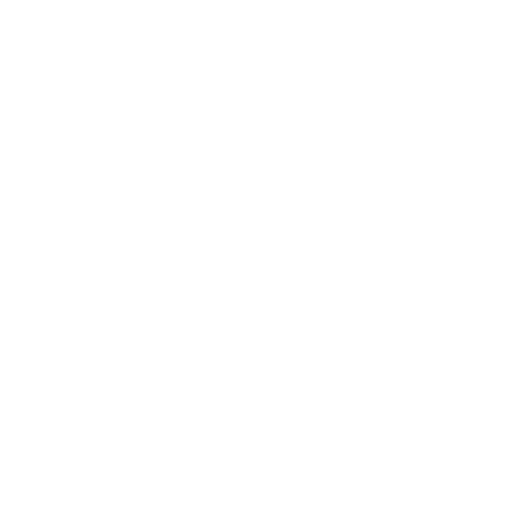
t = 0.00 s
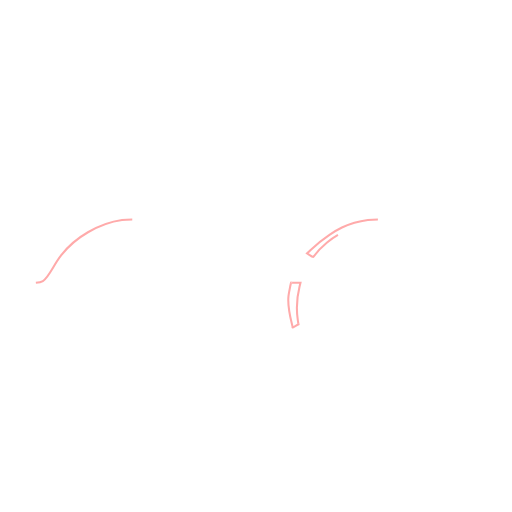
t = 0.38 s
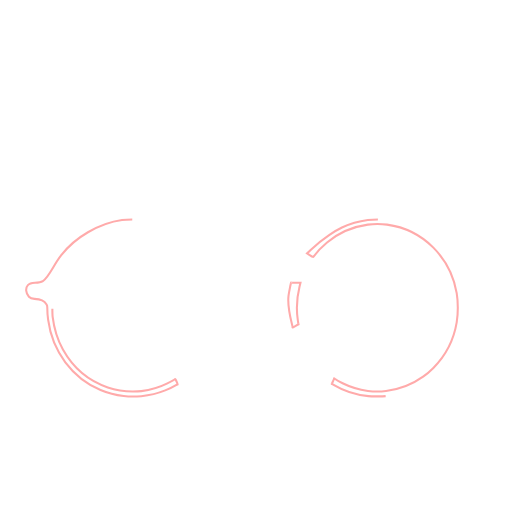
t = 0.77 s
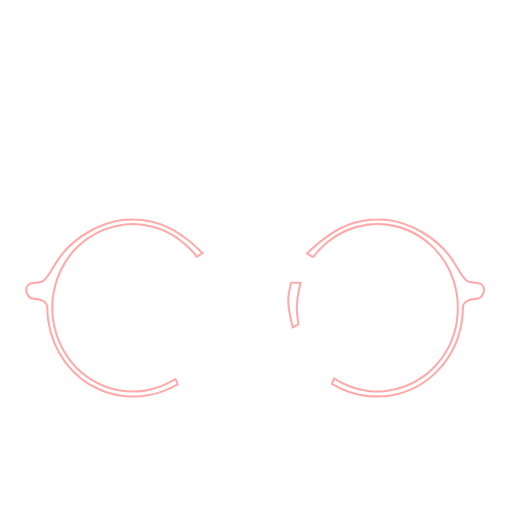
t = 1.15 s
t = 1.53 s: frame unchanged from t = 1.15 s, image omitted
t = 1.92 s: frame unchanged from t = 1.15 s, image omitted

The animated SVG that drew these frames (rendered in a browser with its animation timeline set to each time). Animation: 4 CSS @keyframes rules; one cycle of 2.30 s, repeats indefinitely.

<!--?xml version="1.0" encoding="UTF-8" standalone="no"?-->
<svg xmlns:dc="http://purl.org/dc/elements/1.1/" xmlns:cc="http://creativecommons.org/ns#" xmlns:rdf="http://www.w3.org/1999/02/22-rdf-syntax-ns#" xmlns:svg="http://www.w3.org/2000/svg" xmlns="http://www.w3.org/2000/svg" xmlns:sodipodi="http://sodipodi.sourceforge.net/DTD/sodipodi-0.dtd" xmlns:inkscape="http://www.inkscape.org/namespaces/inkscape" id="svg8" version="1.1" viewBox="0 0 50 50" height="50mm" width="50mm" sodipodi:docname="loader.svg" inkscape:version="0.92.4 5da689c313, 2019-01-14" style="">
  <sodipodi:namedview pagecolor="#454545" bordercolor="#666666" borderopacity="1" objecttolerance="10" gridtolerance="10" guidetolerance="10" inkscape:pageopacity="0" inkscape:pageshadow="2" inkscape:window-width="640" inkscape:window-height="480" id="namedview833" showgrid="false" inkscape:zoom="1.551906" inkscape:cx="62.27533" inkscape:cy="73.33999" inkscape:current-layer="g1180"></sodipodi:namedview>
  <defs id="defs2"></defs>
  <metadata id="metadata5">
    <rdf:rdf>
      <cc:work rdf:about="">
        <dc:format>image/svg+xml</dc:format>
        <dc:type rdf:resource="http://purl.org/dc/dcmitype/StillImage"></dc:type>
        <dc:title></dc:title>
      </cc:work>
    </rdf:rdf>
  </metadata>
  <g id="layer1" transform="translate(0,-166)">
    <g transform="translate(-84.66667,-6.047619)" id="g1176">
      <g transform="translate(901.4965,-113.5977)" id="g1180">
        <path id="path30" d="m -792.4058,329.521 c -1.9859,-0.2468 -4.0446,-1.8496 -6.0287,-4.6936 -0.3577,-0.5129 -1.026,-1.5834 -1.0345,-1.6571 0,-0.013 -0.056,-0.1303 -0.1213,-0.2602 -0.065,-0.13 -0.1153,-0.2454 -0.1113,-0.2565 0.01,-0.011 0.1078,-0.091 0.2306,-0.1778 1.9253,-1.3604 3.1311,-3.4363 3.4189,-5.8856 0.041,-0.3447 0.041,-1.4322 0,-1.777 -0.1666,-1.4183 -0.6109,-2.6481 -1.3639,-3.7756 -0.1105,-0.1656 -0.201,-0.3079 -0.201,-0.3163 0,-0.016 0.4042,-0.2665 0.6264,-0.3883 1.1859,-0.6503 2.3875,-1.0473 3.7083,-1.2252 0.4799,-0.065 1.6354,-0.091 2.1284,-0.049 1.4845,0.128 2.8277,0.53 4.1107,1.2303 0.2459,0.1342 0.7263,0.421 0.7812,0.4664 0.01,0.01 -0.083,0.1453 -0.1945,0.3148 -0.4251,0.6468 -0.7161,1.2444 -0.9539,1.9592 l -0.078,0.2341 h -0.4535 c -0.2495,0 -0.4536,-0.01 -0.4536,-0.02 0,-0.045 0.1446,-0.4972 0.2405,-0.7522 0.1185,-0.315 0.3886,-0.8939 0.4287,-0.9187 0.064,-0.039 0.011,-0.084 -0.2669,-0.2229 -1.7212,-0.8595 -3.6081,-1.1359 -5.534,-0.8107 -0.7981,0.1347 -1.8644,0.4974 -2.5572,0.8695 l -0.1602,0.086 0.072,0.122 c 0.2706,0.4568 0.565,1.1931 0.7134,1.7849 0.1593,0.6345 0.2021,0.98 0.2048,1.6511 0.01,0.8978 -0.011,1.0576 -0.1687,1.7891 -0.281,1.3069 -0.8199,2.6649 -1.4755,3.7185 -0.1828,0.2938 -0.607,0.8642 -0.8063,1.0845 -0.078,0.086 -0.1555,0.1744 -0.173,0.1969 -0.028,0.036 -0.01,0.086 0.1661,0.3842 1.9495,3.3856 4.3471,5.505 6.0002,5.304 0.6418,-0.078 1.3837,-0.4557 2.139,-1.0886 0.3654,-0.3061 1.0482,-0.9988 1.4023,-1.4224 0.5329,-0.6376 1.1497,-1.5004 1.6448,-2.3006 l 0.2198,-0.3554 -0.079,-0.065 c -0.3221,-0.2649 -0.6368,-0.6288 -0.9309,-1.0765 -0.3124,-0.4757 -0.6479,-1.1543 -0.8177,-1.6543 -0.036,-0.1056 -0.071,-0.1921 -0.077,-0.1921 -0.01,0 -0.5913,0.3801 -1.2996,0.8448 l -1.2877,0.8448 v -0.8688 -0.8689 l 1.2636,-0.8525 c 0.6951,-0.4689 1.2917,-0.8644 1.3258,-0.8791 0.034,-0.014 0.1623,-0.088 0.285,-0.162 0.1441,-0.088 0.226,-0.1249 0.2316,-0.1055 0.01,0.016 0.044,0.1812 0.087,0.3662 0.3157,1.3626 1.0129,2.6589 2.0025,3.7232 0.3491,0.3754 0.7641,0.7307 1.3455,1.1517 l 0.066,0.048 -0.1473,0.2983 c -0.3709,0.7513 -1.2798,2.1194 -2.0335,3.061 -1.6215,2.0257 -3.2918,3.2311 -4.8606,3.5077 -0.2703,0.047 -0.9224,0.068 -1.1768,0.036 z m 11.9117,-6.2975 c -0.1782,-0.011 -0.3348,-0.03 -0.3481,-0.043 -0.016,-0.016 -0.011,-0.046 0.014,-0.089 0.021,-0.036 0.2036,-0.3513 0.4055,-0.7013 0.2019,-0.3501 0.3791,-0.6492 0.3937,-0.6649 0.016,-0.016 0.1724,-0.04 0.3748,-0.056 0.7912,-0.063 1.5659,-0.2813 2.2376,-0.6313 0.3043,-0.1586 0.3321,-0.1744 0.5122,-0.2906 1.2734,-0.8223 2.1472,-2.0708 2.5436,-3.6342 0.044,-0.1727 0.048,-0.2614 0.014,-0.2826 -0.013,-0.01 -0.1078,0.056 -0.2101,0.1423 -0.2069,0.175 -0.28,0.2352 -0.4381,0.3611 -0.1917,0.1526 -0.4359,0.3496 -0.5644,0.4551 -0.069,0.057 -0.1688,0.1369 -0.3615,0.2904 -0.2162,0.1721 -0.3141,0.2532 -0.3614,0.2991 -0.093,0.091 -0.1367,0.065 -0.3482,-0.2033 -0.2209,-0.2808 -0.2026,-0.2706 -0.5859,-0.3251 -0.3261,-0.046 -0.3311,-0.049 -0.317,-0.1852 0.01,-0.063 0.029,-0.2246 0.051,-0.36 0.021,-0.1354 0.055,-0.3515 0.075,-0.4803 0.02,-0.1288 0.052,-0.3314 0.071,-0.4503 0.043,-0.2676 0.094,-0.5945 0.1428,-0.9245 0.021,-0.1388 0.049,-0.3117 0.063,-0.3843 0.041,-0.218 0.073,-0.4639 0.062,-0.4748 -0.021,-0.021 -0.064,0.025 -0.1132,0.1223 -0.044,0.087 -1.4433,2.5148 -3.9188,6.8005 -0.3967,0.6868 -0.7472,1.2947 -0.7789,1.3509 -0.034,0.06 -0.075,0.102 -0.1003,0.102 -0.024,0 -0.155,-0.039 -0.2922,-0.086 -0.1371,-0.047 -0.3046,-0.1016 -0.3721,-0.1205 -0.067,-0.019 -0.2296,-0.092 -0.3602,-0.1619 -0.4243,-0.2276 -0.4829,-0.2753 -0.4198,-0.3411 0.026,-0.026 0.036,-0.044 1.3883,-2.3883 1.7434,-3.0211 3.0725,-5.324 3.9572,-6.8562 0.9113,-1.5784 1.3506,-2.3399 1.7125,-2.9689 0.1264,-0.2196 0.2503,-0.4121 0.2753,-0.4277 0.039,-0.024 0.072,-0.012 0.2176,0.074 0.095,0.056 0.2045,0.1357 0.2441,0.176 0.039,0.041 0.1261,0.1161 0.1921,0.1683 0.2109,0.1671 0.6169,0.5486 0.6345,0.5964 0.017,0.044 0.01,0.1126 -0.046,0.4487 -0.031,0.1878 -0.087,0.553 -0.1332,0.8645 -0.019,0.1255 -0.051,0.3308 -0.071,0.4562 -0.021,0.1256 -0.053,0.3309 -0.071,0.4564 -0.019,0.1254 -0.052,0.3416 -0.073,0.4803 -0.022,0.1386 -0.048,0.3115 -0.059,0.3842 -0.011,0.073 -0.026,0.1591 -0.035,0.1921 -0.01,0.033 -0.025,0.1303 -0.037,0.2161 -0.012,0.086 -0.039,0.2696 -0.061,0.4083 -0.021,0.1387 -0.054,0.3494 -0.072,0.4683 -0.018,0.1189 -0.046,0.2864 -0.062,0.3722 -0.041,0.2173 -0.04,0.2496 0,0.2583 0.021,0.01 0.064,-0.018 0.096,-0.049 0.058,-0.056 0.6189,-0.5145 0.7398,-0.6045 0.034,-0.026 0.1788,-0.1446 0.3205,-0.2642 0.1417,-0.1195 0.3453,-0.2876 0.4525,-0.3735 0.2434,-0.1948 0.505,-0.4063 0.7054,-0.5703 0.085,-0.069 0.1659,-0.1261 0.1804,-0.1261 0.048,0 0.093,0.1515 0.2026,0.6844 0.1636,0.7925 0.1982,1.6439 0.096,2.3739 -0.021,0.1473 -0.041,0.3002 -0.046,0.3398 -0.033,0.25 -0.1483,0.7256 -0.2434,0.9966 -0.021,0.059 -0.057,0.1729 -0.08,0.2522 -0.023,0.079 -0.075,0.2143 -0.1162,0.3002 -0.041,0.086 -0.08,0.1898 -0.087,0.231 -0.023,0.1308 -0.6744,1.2616 -0.7808,1.3539 -0.038,0.033 -0.1105,0.1203 -0.1612,0.1938 -0.2813,0.4085 -1.0106,1.1145 -1.5114,1.4633 -0.1899,0.1322 -0.5061,0.3332 -0.6951,0.4418 -1.1821,0.6795 -2.6617,1.0248 -4.0448,0.9441 z m -23.8069,-0.056 c 0,0 -0.096,-0.01 -0.2083,-0.018 -1.3737,-0.1003 -2.8934,-0.7007 -3.9433,-1.5581 -0.093,-0.076 -0.1766,-0.1381 -0.1857,-0.1381 -0.024,0 -0.7048,-0.6812 -0.8794,-0.8794 -0.08,-0.091 -0.2016,-0.247 -0.2701,-0.347 -0.069,-0.1 -0.1509,-0.2045 -0.1828,-0.2322 -0.096,-0.084 -0.5904,-0.9457 -0.5904,-1.0302 0,-0.026 -0.044,-0.1385 -0.099,-0.2501 -0.054,-0.1116 -0.1238,-0.2785 -0.1542,-0.371 -0.031,-0.092 -0.072,-0.2167 -0.092,-0.2761 -0.064,-0.1901 -0.171,-0.5914 -0.2111,-0.7925 -0.012,-0.059 -0.048,-0.3134 -0.08,-0.5644 -0.1903,-1.4819 0.075,-2.9584 0.7756,-4.3106 0.1493,-0.2883 0.2171,-0.4029 0.4012,-0.6784 0.1614,-0.2417 0.1692,-0.2525 0.3254,-0.4503 0.317,-0.4018 0.7547,-0.8478 1.1212,-1.1429 0.1222,-0.098 0.2222,-0.1895 0.2222,-0.2027 0,-0.023 0.1381,-0.1175 0.3649,-0.2491 l 0.1127,-0.065 0.058,0.091 c 0.032,0.051 0.1449,0.2429 0.2511,0.4278 0.1062,0.1849 0.4083,0.709 0.6714,1.1647 2.7211,4.7124 2.7131,4.6985 2.6963,4.7145 -0.01,0.01 -2.2428,1.3359 -3.5015,2.0801 -0.1626,0.096 -0.2923,0.178 -0.2882,0.182 0.01,0.01 0.4235,-0.013 0.932,-0.038 2.4707,-0.1215 4.0459,-0.1882 4.061,-0.1719 0.01,0.01 0.5648,0.9679 1.2347,2.1289 l 1.218,2.1111 -0.053,0.039 c -0.1089,0.082 -0.6148,0.346 -0.6965,0.3632 -0.047,0.01 -0.2145,0.063 -0.3727,0.1171 -0.1581,0.054 -0.3142,0.096 -0.3469,0.092 -0.051,-0.01 -0.1665,-0.1931 -0.8332,-1.3491 -0.4256,-0.7382 -0.7891,-1.3574 -0.8079,-1.3761 -0.051,-0.051 -4.0274,-0.062 -4.0471,-0.01 -0.013,0.034 0.011,0.058 0.2156,0.2135 0.7396,0.562 1.3457,0.8464 2.3635,1.1087 0.095,0.024 0.1065,0.039 0.2748,0.3316 0.097,0.1684 0.3042,0.5263 0.461,0.7953 0.1569,0.269 0.2794,0.5041 0.2724,0.5223 -0.01,0.022 -0.043,0.031 -0.099,0.028 -0.048,-0.01 -0.089,-0.01 -0.091,-0.01 z m -4.4805,-6.1801 c 2.1732,-1.2544 2.4227,-1.4024 2.4361,-1.4446 0.01,-0.026 -0.01,-0.073 -0.032,-0.1111 -0.044,-0.062 -0.3232,-0.5455 -1.4421,-2.4915 -0.2582,-0.4491 -0.4799,-0.8236 -0.4926,-0.8323 -0.042,-0.028 -0.082,0.01 -0.2021,0.1677 -0.6051,0.8192 -0.9584,1.6347 -1.1202,2.5858 -0.1237,0.7276 -0.092,1.7135 0.073,2.2436 0.018,0.059 0.033,0.1351 0.033,0.1702 0,0.077 0.021,0.102 0.074,0.088 0.021,-0.01 0.3243,-0.1749 0.673,-0.3761 z m 24.6409,4.9584 c -0.1628,-0.099 -0.372,-0.2472 -0.465,-0.33 -0.3884,-0.3456 -0.4784,-0.4373 -0.4682,-0.4763 0.01,-0.036 0.1906,-0.3526 1.4217,-2.4838 0.2136,-0.3698 0.6564,-1.1371 0.9839,-1.705 0.3275,-0.568 0.6858,-1.1879 0.7962,-1.3776 0.1104,-0.1897 0.2008,-0.3597 0.2008,-0.3777 0,-0.041 0.1629,0.057 -1.621,-0.9697 -0.8321,-0.4789 -1.5537,-0.8968 -1.6036,-0.9287 -0.05,-0.032 -0.1205,-0.064 -0.157,-0.071 -0.061,-0.012 -0.071,0 -0.1188,0.1029 -0.2537,0.5624 -0.4098,1.0356 -0.4861,1.4728 -0.015,0.086 -0.038,0.1994 -0.05,0.2522 -0.035,0.145 -0.062,0.65 -0.054,0.9798 0.027,0.9993 0.2911,1.9426 0.7794,2.7827 0.051,0.088 0.092,0.1854 0.092,0.2161 0,0.031 -0.1772,0.3585 -0.3921,0.7283 -0.2878,0.4954 -0.4024,0.6724 -0.4349,0.6724 -0.046,0 -0.1039,-0.072 -0.3382,-0.4203 -0.2119,-0.3148 -0.2165,-0.3218 -0.2341,-0.3602 -0.01,-0.02 -0.06,-0.1117 -0.1126,-0.2041 -0.336,-0.5877 -0.6261,-1.3854 -0.7657,-2.1047 -0.039,-0.2028 -0.077,-0.414 -0.084,-0.4693 -0.1409,-1.1273 -0.021,-2.3419 0.3268,-3.3216 0.026,-0.073 0.068,-0.1969 0.094,-0.2762 0.095,-0.2942 0.494,-1.0509 0.7861,-1.4907 0.1574,-0.2368 0.3103,-0.4521 0.34,-0.4785 0.029,-0.026 0.1,-0.1075 0.1561,-0.1801 0.1151,-0.1491 0.5245,-0.5704 0.7148,-0.7355 0.2572,-0.2234 0.2976,-0.2564 0.462,-0.3783 1.0233,-0.7578 2.2192,-1.2459 3.4478,-1.4069 0.4364,-0.057 1.1893,-0.077 1.5713,-0.041 0.1189,0.011 0.2486,0.023 0.2882,0.027 0.4337,0.039 1.1319,0.2097 1.681,0.4094 0.3296,0.1198 0.8868,0.3979 0.8958,0.447 0.01,0.022 -0.1537,0.3188 -0.3505,0.6604 -0.1968,0.3416 -0.8258,1.4315 -1.3979,2.4222 -2.716,4.7036 -5.2802,9.1469 -5.4497,9.4435 -0.047,0.082 -0.1018,0.1499 -0.1216,0.1498 -0.02,0 -0.1693,-0.081 -0.3321,-0.1795 z m 3.3749,-8.2791 c 0.014,-0.03 0.4545,-0.7992 0.98,-1.71 0.5254,-0.9108 0.9603,-1.675 0.9664,-1.6984 0.017,-0.063 -0.06,-0.085 -0.4408,-0.1268 -1.0943,-0.1197 -2.167,0.049 -3.1272,0.4932 -0.083,0.039 -0.1556,0.07 -0.1602,0.07 -0.054,0 -0.9223,0.5549 -1.0408,0.6651 -0.026,0.024 -0.094,0.084 -0.1515,0.1325 -0.2379,0.2023 -0.3622,0.3306 -0.3504,0.3614 0.01,0.018 0.3351,0.2183 0.7294,0.4455 0.3943,0.2271 1.106,0.6389 1.5815,0.9151 0.4796,0.2785 0.8923,0.503 0.9267,0.5042 0.043,0 0.07,-0.015 0.087,-0.052 z m -19.8341,7.5261 c -0.5368,-0.9293 -1.4834,-2.5693 -3.4049,-5.8991 -0.6784,-1.1756 -1.5486,-2.6831 -1.9338,-3.3501 -1.3119,-2.2717 -1.4512,-2.514 -1.4658,-2.5523 -0.01,-0.027 0.014,-0.056 0.079,-0.097 0.1837,-0.1161 0.4994,-0.275 0.5259,-0.2648 0.015,0.01 0.1338,-0.032 0.2642,-0.083 0.2156,-0.085 0.3711,-0.1366 0.7175,-0.2368 0.2221,-0.064 0.6716,-0.1493 1.0086,-0.1907 0.053,-0.01 0.1285,-0.016 0.1681,-0.022 0.1742,-0.025 1.0334,-0.032 1.2848,-0.011 1.025,0.087 2.1309,0.4162 2.9418,0.8761 0.079,0.045 0.1711,0.096 0.2041,0.1125 0.033,0.017 0.098,0.056 0.1441,0.085 0.046,0.03 0.1003,0.065 0.1201,0.077 0.02,0.013 0.1062,0.072 0.1921,0.1318 0.086,0.06 0.1831,0.1272 0.2161,0.1497 0.2633,0.1792 1.0931,0.9699 1.273,1.213 0.046,0.062 0.095,0.1136 0.1082,0.114 0.032,0 0.1919,0.26 0.6305,1.0214 0.4161,0.7222 0.4687,0.822 0.4498,0.8526 -0.01,0.012 0,0.053 0.021,0.089 0.059,0.1149 0.2038,0.5817 0.2815,0.9072 0.2669,1.1184 0.2699,2.2239 0.01,3.3885 -0.06,0.2669 -0.2231,0.7958 -0.3213,1.0403 -0.1496,0.3726 -0.4949,1.0571 -0.5722,1.1344 -0.016,0.016 -0.03,0.038 -0.03,0.049 0,0.011 -0.059,0.1028 -0.1326,0.2053 -0.073,0.1025 -0.1579,0.2241 -0.1889,0.2703 -0.1139,0.1696 -0.2081,0.2086 -0.248,0.1027 -0.01,-0.024 -0.1823,-0.329 -0.3856,-0.679 -0.3669,-0.6315 -0.3695,-0.637 -0.3403,-0.7204 0.016,-0.046 0.049,-0.1099 0.074,-0.1414 0.024,-0.031 0.044,-0.066 0.044,-0.077 0,-0.011 0.03,-0.072 0.067,-0.1348 0.2616,-0.4505 0.5198,-1.2372 0.6171,-1.8802 0.061,-0.4037 0.073,-1.0787 0.027,-1.489 -0.039,-0.3486 -0.062,-0.4629 -0.1762,-0.8885 -0.1309,-0.4876 -0.3728,-1.0776 -0.4659,-1.1362 -0.031,-0.019 -0.2108,0.075 -0.8646,0.4524 -0.4539,0.2624 -1.0523,0.6079 -1.3297,0.768 -1.0657,0.6149 -1.1928,0.691 -1.2048,0.7221 -0.011,0.029 0.1475,0.3114 1.1815,2.0995 0.1871,0.3236 0.549,0.9504 0.8043,1.3928 0.2552,0.4425 0.6784,1.175 0.9402,1.6278 0.2619,0.4528 0.4762,0.8376 0.4762,0.8552 0,0.017 -0.073,0.096 -0.1619,0.1734 -0.089,0.078 -0.2106,0.1889 -0.2702,0.247 -0.059,0.058 -0.1785,0.1489 -0.2644,0.202 -0.2152,0.1332 -0.5325,0.3163 -0.5777,0.3335 -0.029,0.011 -0.151,-0.1823 -0.5319,-0.8418 z m -1.407,-8.1176 c 0.5455,-0.3154 1.2619,-0.7294 1.592,-0.92 0.3305,-0.1907 0.6036,-0.3636 0.6076,-0.3845 0.01,-0.039 -0.363,-0.3872 -0.6159,-0.5782 -0.551,-0.4159 -1.18,-0.7332 -1.8406,-0.9282 -0.9007,-0.2659 -1.6311,-0.3086 -2.7138,-0.1586 -0.026,0.01 -0.056,0.01 -0.066,0.01 -0.048,0.01 0.014,0.1327 0.4222,0.8383 0.7427,1.2854 1.3649,2.3652 1.428,2.4787 0.1049,0.1886 0.1254,0.2162 0.1605,0.2162 0.019,0 0.4806,-0.2581 1.0261,-0.5735 z m 6.0419,-6.6971 c -0.063,-0.073 -0.3175,-0.4633 -0.5108,-0.7843 -0.4732,-0.786 -0.7632,-1.5266 -0.8898,-2.2718 -0.054,-0.3193 -0.065,-1.0245 -0.021,-1.3503 0.1713,-1.2656 0.8976,-2.5187 2.0421,-3.5234 0.4158,-0.365 1.1439,-0.9152 1.1729,-0.8862 0.01,0.01 -0.1037,0.2153 -0.2431,0.4657 -0.8952,1.6086 -1.2845,2.7737 -1.3435,4.0217 -0.026,0.5511 0.07,1.3763 0.2151,1.8551 0.076,0.2502 -0.06,0.072 -0.2518,-0.3302 -0.3276,-0.686 -0.4552,-1.3383 -0.445,-2.2754 0.01,-0.3005 0,-0.5463 -0.013,-0.5463 -0.035,0 -0.1669,0.203 -0.2726,0.4202 -0.138,0.2835 -0.2623,0.6686 -0.3282,1.0164 -0.076,0.4003 -0.075,1.1284 0,1.5772 0.1602,0.9383 0.4918,1.8538 0.8716,2.4064 0.109,0.1588 0.122,0.3281 0.016,0.2052 z m 3.3456,-0.5599 c -0.3274,-0.04 -0.6863,-0.1632 -1.0119,-0.3468 -0.7789,-0.4392 -1.4711,-1.4139 -1.7053,-2.4013 -0.061,-0.2578 -0.1192,-0.7442 -0.119,-0.9959 0,-0.5213 0.1182,-1.1843 0.3122,-1.7611 0.2238,-0.6651 0.5518,-1.2854 1.4123,-2.6703 1.0674,-1.718 1.2405,-2.0981 1.4818,-3.254 0.048,-0.2311 0.092,-0.4242 0.096,-0.4291 0.029,-0.03 0.047,0.1866 0.046,0.5731 0,0.357 -0.011,0.4964 -0.054,0.7095 -0.1289,0.6492 -0.2008,0.8242 -1.308,3.181 -0.7212,1.5348 -0.8485,1.8343 -0.9537,2.2422 -0.101,0.3918 -0.1294,0.6476 -0.1137,1.0238 0.047,1.1343 0.7251,2.1231 1.6961,2.4745 0.3041,0.11 0.4902,0.1466 0.7485,0.1473 0.4985,0 0.906,-0.1902 1.3204,-0.62 0.3189,-0.3309 0.5449,-0.7323 0.6633,-1.1786 0.1105,-0.417 0.097,-0.9929 -0.032,-1.3867 -0.054,-0.1649 -0.176,-0.4211 -0.2003,-0.4211 -0.011,0 -0.071,0.1 -0.1337,0.2221 -0.2237,0.4365 -0.4832,0.7907 -0.8011,1.0936 -0.2348,0.2237 -0.6268,0.5174 -0.6268,0.4696 0,-0.012 0.087,-0.1669 0.1944,-0.345 0.5387,-0.897 0.8717,-1.7582 1.3133,-3.3976 0.027,-0.099 0.058,-0.168 0.077,-0.168 0.017,0 0.116,0.162 0.2197,0.3602 0.6201,1.1855 0.9056,2.1772 0.9055,3.1459 0,1.3168 -0.5055,2.3946 -1.4597,3.1132 -0.3225,0.243 -0.7918,0.4801 -1.1056,0.5588 -0.2673,0.067 -0.6121,0.091 -0.8619,0.061 z m 4.9062,-1.9616 c 0.099,-0.4782 0.1548,-1.6584 0.1043,-2.2059 -0.074,-0.8053 -0.3557,-1.5777 -0.7994,-2.194 -0.1463,-0.2031 -0.5734,-0.6701 -0.5938,-0.6492 -0.01,0.01 0.041,0.1787 0.1051,0.3824 0.2279,0.723 0.3164,1.3781 0.2654,1.9665 -0.032,0.3651 -0.1189,0.8027 -0.1576,0.7899 -0.015,-0.01 -0.034,-0.1094 -0.044,-0.247 -0.1046,-1.4078 -0.6867,-2.7486 -1.7921,-4.1269 -0.2259,-0.2819 -0.7992,-0.9148 -0.8425,-0.9303 -0.034,-0.012 -0.3884,-0.3614 -0.3777,-0.3722 0.013,-0.012 0.4649,0.1499 0.8085,0.2907 2.4468,1.0027 3.8425,2.7893 3.8425,4.9188 0,0.7217 -0.1613,1.5768 -0.4369,2.3171 -0.049,0.1328 -0.1052,0.1738 -0.082,0.06 z m -0.8412,-6.0637 c -0.295,-0.3107 -0.8144,-1.1036 -1.1165,-1.7045 -0.2726,-0.542 -0.5382,-1.3732 -0.6344,-1.9844 -0.014,-0.09 -0.021,-0.1 -0.051,-0.07 -0.019,0.019 -0.1183,0.2225 -0.2213,0.4528 -0.1029,0.2303 -0.2043,0.4512 -0.2253,0.4908 l -0.038,0.072 -0.026,-0.06 c -0.014,-0.033 -0.085,-0.367 -0.1582,-0.7423 -0.073,-0.3752 -0.1382,-0.688 -0.1452,-0.695 -0.036,-0.036 -0.096,0.1252 -0.3229,0.861 -0.4008,1.3024 -0.4313,1.3929 -0.47,1.3929 -0.045,0 -0.046,0.01 0.025,-0.3006 0.319,-1.3971 0.4208,-3.1522 0.2896,-4.9947 -0.01,-0.1057 -0.019,-0.2894 -0.027,-0.4082 -0.01,-0.1189 -0.018,-0.2459 -0.024,-0.2822 -0.01,-0.036 0,-0.066 0.01,-0.066 0.01,0 0.065,0.181 0.1221,0.4023 0.2694,1.0469 0.5994,1.9035 0.9428,2.4473 0.095,0.1501 0.096,0.1508 0.1542,0.1125 0.032,-0.021 0.067,-0.052 0.076,-0.069 0.01,-0.016 0.099,-0.12 0.1976,-0.23 0.099,-0.1099 0.2287,-0.255 0.2881,-0.3223 0.1159,-0.1314 0.3772,-0.4269 0.4988,-0.5642 0.049,-0.055 0.082,-0.076 0.097,-0.06 0.021,0.022 0.01,0.1158 -0.1014,0.7805 -0.091,0.5495 -0.1239,1.6561 -0.067,2.2453 0.1079,1.1138 0.3934,2.1146 0.8814,3.0888 0.085,0.1701 0.1518,0.3093 0.1482,0.3093 -0.01,0 -0.051,-0.046 -0.1036,-0.102 z m -6.7282,-0.036 c 0.3087,-0.6152 0.5314,-1.2416 0.6425,-1.8071 0.1597,-0.8136 0.1639,-1.7059 0.013,-2.6521 -0.019,-0.118 -0.028,-0.2207 -0.021,-0.228 0.024,-0.024 0.1591,0.1443 0.5335,0.6648 0.2019,0.2806 0.3767,0.5102 0.3884,0.5102 0.036,0 0.2877,-0.3103 0.4393,-0.5403 0.078,-0.1188 0.1996,-0.335 0.2694,-0.4803 0.3801,-0.7907 0.574,-1.7324 0.6601,-3.206 0.014,-0.2443 0.031,-0.5091 0.036,-0.5883 0.01,-0.079 0.014,-0.2224 0.017,-0.3182 0.01,-0.2551 0.046,-0.2244 0.079,0.066 0.079,0.7175 0.097,1.8088 0.039,2.4015 -0.1365,1.3914 -0.4545,2.5235 -1.0084,3.5902 -0.2715,0.5228 -0.5577,0.9573 -0.9793,1.4864 -0.2354,0.2955 -1.0347,1.1201 -1.0851,1.1196 -0.018,0 -0.028,-0.01 -0.023,-0.018 z" style="fill: none; stroke: rgb(255, 255, 255); stroke-width: 0.151187; stroke-miterlimit: 4;" inkscape:connector-curvature="0" class="GlQYqwxf_0"></path>
        <path id="path302" d="m -803.9137,307.0767 c -0.3657,0 -0.7341,0.021 -0.9987,0.058 -1.1539,0.1565 -2.1518,0.5139 -3.3261,1.1917 -1.0166,0.5866 -1.8839,1.327 -2.5876,2.2085 -0.2489,0.312 -0.4525,0.6183 -0.7977,1.2008 -0.5207,0.8788 -0.7662,1.205 -1.0184,1.3536 -0.1623,0.096 -0.3912,0.1478 -0.7701,0.1761 -0.4209,0.031 -0.5564,0.075 -0.694,0.2244 -0.2586,0.2807 -0.2138,0.7953 0.099,1.1346 0.1478,0.1603 0.2264,0.1906 0.5457,0.2098 0.3228,0.019 0.5628,0.068 0.7371,0.1498 0.1528,0.072 0.3531,0.248 0.4439,0.3911 0.059,0.093 0.068,0.1305 0.068,0.2882 10e-5,0.2828 0.044,0.9215 0.085,1.226 0.4072,3.0662 2.3588,5.6763 5.1144,6.8399 0.7195,0.3039 1.4441,0.4939 2.2573,0.5917 0.322,0.039 1.3788,0.046 1.7206,0.012 0.829,-0.083 1.6096,-0.2706 2.3379,-0.5634 0.3443,-0.1383 0.8135,-0.3676 1.056,-0.5161 0.086,-0.053 0.1568,-0.089 0.1568,-0.08 0,0.01 0.01,0.01 0.013,0.01 0.01,-0.01 -0.046,-0.1337 -0.1175,-0.282 -0.072,-0.1482 -0.1366,-0.2589 -0.1446,-0.2459 -0.021,0.034 -0.464,0.2891 -0.7517,0.4331 -0.7674,0.3838 -1.6431,0.6427 -2.5408,0.7511 -0.1515,0.018 -0.5098,0.032 -0.8405,0.032 -0.9096,0 -1.6162,-0.1135 -2.4375,-0.3915 -1.8391,-0.6225 -3.4051,-1.9445 -4.3821,-3.6994 -0.5294,-0.9509 -0.8569,-1.9919 -1.0019,-3.185 -0.038,-0.3115 -0.038,-1.4656 0,-1.7771 0.1218,-1.0018 0.3637,-1.8669 0.7579,-2.7105 0.5672,-1.2138 1.5188,-2.3599 2.6004,-3.1322 1.0588,-0.7559 2.2075,-1.2082 3.5266,-1.3886 0.4374,-0.06 1.4357,-0.06 1.8732,0 1.7642,0.2412 3.2662,0.9845 4.516,2.2349 0.2771,0.2771 0.7415,0.814 0.7712,0.8915 0.01,0.018 0.068,-0.01 0.1662,-0.076 0.085,-0.058 0.2254,-0.1434 0.3109,-0.1912 0.1606,-0.09 0.1853,-0.1097 0.1133,-0.092 -0.029,0.01 -0.1011,-0.054 -0.2341,-0.1983 -0.2611,-0.2839 -0.8958,-0.855 -1.2217,-1.0992 -0.3521,-0.2638 -1.0243,-0.7171 -1.3196,-0.8898 -0.9173,-0.5365 -1.9842,-0.8935 -3.1022,-1.038 -0.2538,-0.033 -0.6168,-0.048 -0.9825,-0.046 z m 23.9865,0 c -0.3656,0 -0.7286,0.012 -0.9824,0.046 -0.9097,0.1176 -1.7437,0.3609 -2.5259,0.7366 -0.4325,0.2078 -0.7098,0.3703 -1.2205,0.7152 -0.7557,0.5106 -1.2532,0.9112 -1.8633,1.5004 l -0.3263,0.3152 0.2999,0.1877 c 0.2926,0.1833 0.3007,0.1868 0.3342,0.1389 0.2538,-0.3622 0.9137,-1.0611 1.3186,-1.3964 1.155,-0.9568 2.476,-1.5337 3.9833,-1.7399 0.4374,-0.06 1.4356,-0.06 1.8731,0 1.7696,0.2421 3.2797,0.9913 4.527,2.2463 1.2021,1.2094 1.9975,2.7618 2.2792,4.4486 0.091,0.5433 0.1079,0.7699 0.1079,1.4251 0,0.6552 -0.017,0.8818 -0.1079,1.4251 -0.2817,1.6867 -1.08,3.2448 -2.279,4.4481 -0.3564,0.3577 -0.6382,0.5994 -1.0006,0.8581 -1.0792,0.7705 -2.2911,1.2392 -3.6227,1.4014 -0.3856,0.047 -1.3845,0.041 -1.765,-0.011 -0.9135,-0.1246 -1.7094,-0.3655 -2.4719,-0.7479 -0.293,-0.1469 -0.6448,-0.3487 -0.7683,-0.4406 -0.045,-0.034 -0.074,-0.049 -0.065,-0.034 0.01,0.015 -0.043,0.1477 -0.1173,0.2948 -0.074,0.1471 -0.1226,0.2604 -0.1086,0.2517 0.014,-0.01 0.1146,0.038 0.2234,0.1033 0.9438,0.567 2.1558,0.9575 3.356,1.0813 0.1122,0.012 0.4797,0.023 0.8167,0.024 0.6381,0.01 0.9843,-0.024 1.5007,-0.1172 3.5654,-0.6452 6.3241,-3.6176 6.8194,-7.3482 0.041,-0.3045 0.084,-0.9432 0.085,-1.226 1e-4,-0.1577 0.01,-0.1954 0.068,-0.2882 0.091,-0.1432 0.2911,-0.3195 0.444,-0.3911 0.1742,-0.082 0.4142,-0.1303 0.737,-0.1497 0.3193,-0.019 0.3978,-0.049 0.5457,-0.2099 0.3127,-0.3393 0.3576,-0.8539 0.099,-1.1345 -0.1376,-0.1492 -0.2732,-0.1932 -0.694,-0.2245 -0.379,-0.028 -0.6077,-0.081 -0.7701,-0.1761 -0.2522,-0.1486 -0.4977,-0.4748 -1.0184,-1.3535 -0.3452,-0.5826 -0.5487,-0.889 -0.7977,-1.2008 -0.7036,-0.8816 -1.571,-1.6219 -2.5876,-2.2086 -1.1743,-0.6778 -2.1722,-1.0353 -3.3261,-1.1918 -0.2646,-0.036 -0.6329,-0.055 -0.9987,-0.058 z m -8.4663,6.1501 c -0.019,-0.022 -0.234,1.0577 -0.2644,1.3363 -0.06,0.5514 0.08,1.6927 0.33,2.6931 0.046,0.1823 0.077,0.3416 0.069,0.354 -0.023,0.037 0.06,-0.01 0.308,-0.1506 0.1296,-0.077 0.2476,-0.1324 0.2623,-0.1232 0.018,0.011 0.021,0 0.01,-0.029 -0.01,-0.025 -0.038,-0.1809 -0.063,-0.3462 -0.1666,-1.0972 -0.1099,-2.2443 0.1655,-3.3444 l 0.089,-0.3543 h -0.4511 c -0.3438,0 -0.4515,-0.01 -0.453,-0.03 0,0 0,-0.01 0,-0.01 z" style="fill: none; stroke: rgb(255, 170, 170); stroke-width: 0.201583; stroke-miterlimit: 4;" inkscape:connector-curvature="0" class="GlQYqwxf_1"></path>
      </g>
    </g>
  </g>
<style data-made-with="vivus-instant">.GlQYqwxf_0{stroke-dasharray:529 531;stroke-dashoffset:530;animation:GlQYqwxf_draw_0 2300ms ease-in-out 0ms infinite,GlQYqwxf_fade 2300ms linear 0ms infinite;}.GlQYqwxf_1{stroke-dasharray:171 173;stroke-dashoffset:172;animation:GlQYqwxf_draw_1 2300ms ease-in-out 0ms infinite,GlQYqwxf_fade 2300ms linear 0ms infinite;}@keyframes GlQYqwxf_draw{100%{stroke-dashoffset:0;}}@keyframes GlQYqwxf_fade{0%{stroke-opacity:1;}91.30434782608695%{stroke-opacity:1;}100%{stroke-opacity:0;}}@keyframes GlQYqwxf_draw_0{0%{stroke-dashoffset: 530}86.95652173913044%{ stroke-dashoffset: 0;}100%{ stroke-dashoffset: 0;}}@keyframes GlQYqwxf_draw_1{0%{stroke-dashoffset: 172}86.95652173913044%{ stroke-dashoffset: 0;}100%{ stroke-dashoffset: 0;}}</style></svg>
